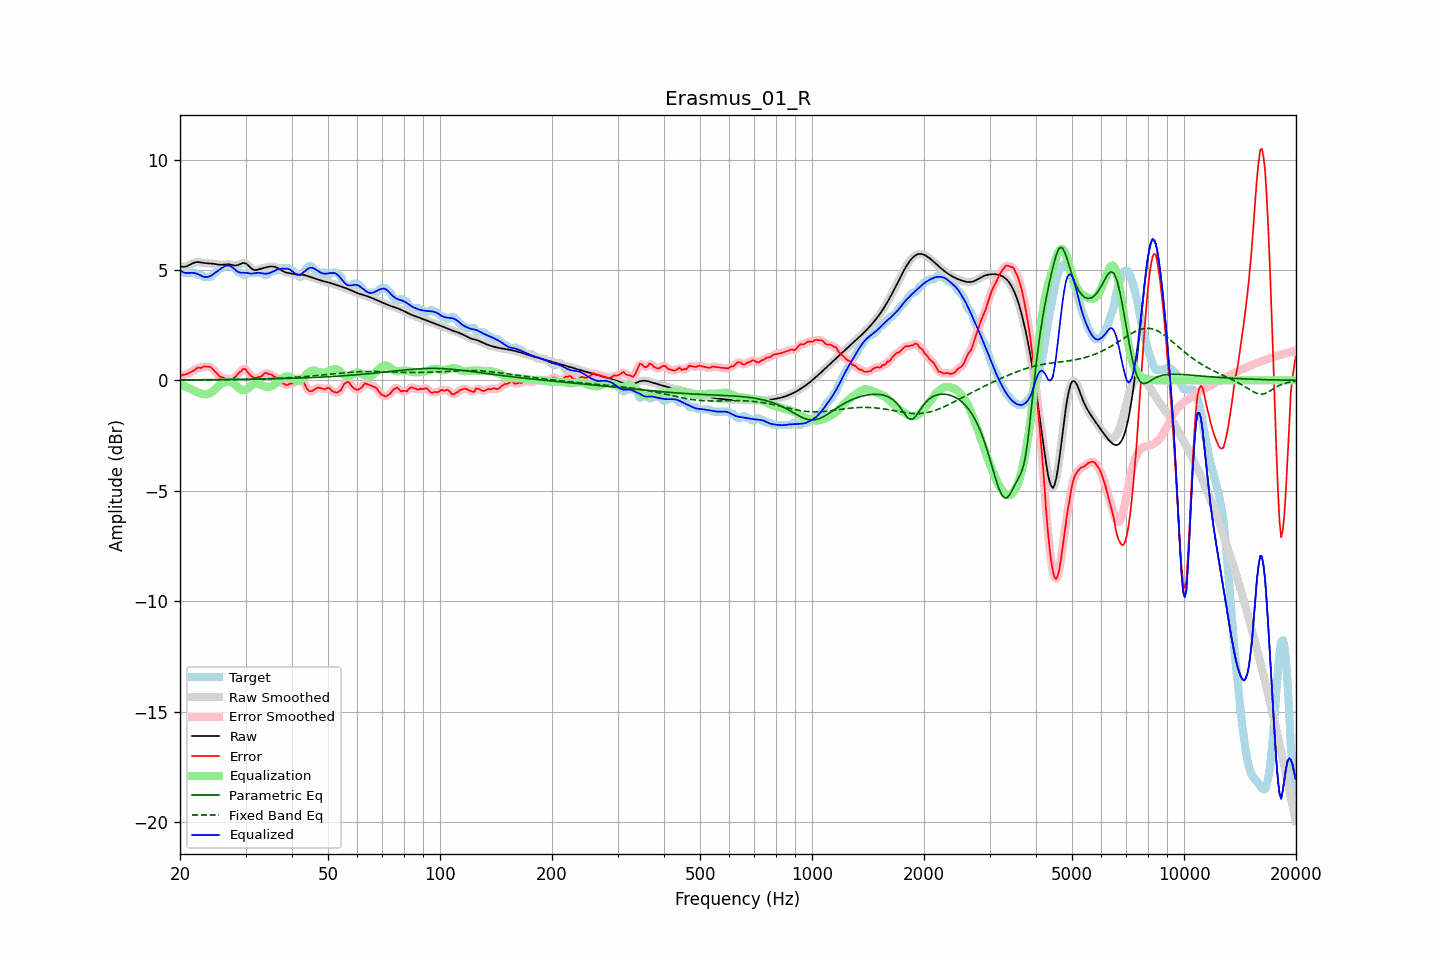

Source data for this figure (header and first rows):
frequency, raw, error, smoothed, error_smoothed, equalization, parametric_eq, fixed_band_eq, equalized_raw, equalized_smoothed, target
20.00, 5.17, 0.19, 5.17, 0.19, -0.18, 0.02, 0.02, 4.99, 4.99, 4.98
20.20, 5.15, 0.22, 5.15, 0.22, -0.21, 0.02, 0.02, 4.94, 4.94, 4.93
20.40, 5.14, 0.26, 5.14, 0.24, -0.24, 0.02, 0.02, 4.90, 4.90, 4.88
20.61, 5.15, 0.26, 5.15, 0.27, -0.27, 0.02, 0.02, 4.87, 4.88, 4.88
20.81, 5.17, 0.28, 5.17, 0.29, -0.30, 0.02, 0.02, 4.86, 4.86, 4.88
21.02, 5.20, 0.32, 5.20, 0.32, -0.34, 0.02, 0.02, 4.86, 4.86, 4.88
21.23, 5.24, 0.35, 5.24, 0.35, -0.37, 0.02, 0.02, 4.87, 4.87, 4.88
21.44, 5.27, 0.39, 5.27, 0.39, -0.40, 0.02, 0.02, 4.88, 4.88, 4.88
21.66, 5.31, 0.43, 5.31, 0.43, -0.44, 0.02, 0.02, 4.87, 4.87, 4.88
21.87, 5.34, 0.46, 5.34, 0.48, -0.47, 0.03, 0.02, 4.87, 4.86, 4.88
22.09, 5.35, 0.53, 5.35, 0.52, -0.51, 0.03, 0.02, 4.85, 4.85, 4.82
22.31, 5.36, 0.58, 5.36, 0.56, -0.54, 0.03, 0.02, 4.82, 4.82, 4.78
22.54, 5.36, 0.57, 5.35, 0.57, -0.57, 0.03, 0.02, 4.78, 4.78, 4.78
22.76, 5.35, 0.56, 5.34, 0.58, -0.60, 0.03, 0.02, 4.75, 4.75, 4.78
22.99, 5.33, 0.60, 5.33, 0.60, -0.62, 0.03, 0.02, 4.71, 4.72, 4.73
23.22, 5.32, 0.64, 5.32, 0.62, -0.63, 0.03, 0.02, 4.69, 4.69, 4.68
23.45, 5.31, 0.63, 5.31, 0.63, -0.63, 0.03, 0.02, 4.68, 4.68, 4.68
23.69, 5.30, 0.62, 5.30, 0.63, -0.62, 0.03, 0.02, 4.68, 4.68, 4.68
23.92, 5.30, 0.62, 5.30, 0.62, -0.60, 0.03, 0.02, 4.70, 4.70, 4.68
24.16, 5.29, 0.61, 5.29, 0.59, -0.56, 0.03, 0.02, 4.73, 4.73, 4.68
24.40, 5.29, 0.54, 5.29, 0.54, -0.51, 0.03, 0.02, 4.77, 4.77, 4.75
24.65, 5.28, 0.46, 5.28, 0.47, -0.45, 0.03, 0.02, 4.82, 4.82, 4.82
24.89, 5.27, 0.39, 5.27, 0.39, -0.39, 0.03, 0.02, 4.88, 4.88, 4.88
25.14, 5.25, 0.31, 5.25, 0.30, -0.32, 0.03, 0.03, 4.93, 4.93, 4.94
25.39, 5.24, 0.23, 5.24, 0.23, -0.26, 0.03, 0.03, 4.99, 4.99, 5.01
25.65, 5.24, 0.15, 5.24, 0.18, -0.20, 0.04, 0.03, 5.04, 5.04, 5.08
25.91, 5.24, 0.15, 5.24, 0.14, -0.15, 0.04, 0.03, 5.09, 5.09, 5.08
26.16, 5.24, 0.12, 5.24, 0.11, -0.11, 0.04, 0.03, 5.13, 5.14, 5.12
26.43, 5.25, 0.07, 5.25, 0.09, -0.08, 0.04, 0.03, 5.17, 5.17, 5.18
26.69, 5.26, 0.08, 5.26, 0.08, -0.06, 0.04, 0.03, 5.20, 5.20, 5.18
26.96, 5.26, 0.08, 5.26, 0.07, -0.06, 0.04, 0.03, 5.20, 5.20, 5.18
27.23, 5.25, 0.07, 5.25, 0.07, -0.06, 0.04, 0.03, 5.19, 5.19, 5.18
27.50, 5.23, 0.05, 5.23, 0.07, -0.08, 0.04, 0.03, 5.15, 5.15, 5.18
27.77, 5.22, 0.09, 5.22, 0.09, -0.12, 0.04, 0.03, 5.10, 5.10, 5.13
28.05, 5.20, 0.13, 5.21, 0.14, -0.17, 0.04, 0.03, 5.03, 5.03, 5.07
28.33, 5.21, 0.21, 5.21, 0.21, -0.23, 0.04, 0.04, 4.97, 4.97, 5.00
28.62, 5.22, 0.29, 5.22, 0.28, -0.30, 0.05, 0.04, 4.92, 4.92, 4.93
28.90, 5.25, 0.37, 5.26, 0.36, -0.36, 0.05, 0.04, 4.89, 4.89, 4.88
29.19, 5.29, 0.40, 5.29, 0.44, -0.41, 0.05, 0.04, 4.87, 4.88, 4.88
29.48, 5.32, 0.51, 5.31, 0.49, -0.44, 0.05, 0.04, 4.88, 4.87, 4.81
29.78, 5.31, 0.53, 5.31, 0.51, -0.44, 0.05, 0.04, 4.87, 4.87, 4.78
30.08, 5.29, 0.50, 5.29, 0.48, -0.42, 0.05, 0.04, 4.88, 4.87, 4.80
30.38, 5.24, 0.38, 5.24, 0.39, -0.38, 0.05, 0.04, 4.87, 4.86, 4.86
30.68, 5.17, 0.29, 5.17, 0.30, -0.32, 0.05, 0.05, 4.85, 4.85, 4.88
30.99, 5.10, 0.22, 5.10, 0.21, -0.26, 0.05, 0.05, 4.84, 4.84, 4.88
31.30, 5.04, 0.16, 5.04, 0.16, -0.20, 0.06, 0.05, 4.84, 4.84, 4.88
31.61, 5.01, 0.12, 5.01, 0.13, -0.16, 0.06, 0.05, 4.85, 4.85, 4.88
31.93, 5.00, 0.11, 5.00, 0.12, -0.13, 0.06, 0.05, 4.86, 4.86, 4.88
32.24, 5.01, 0.13, 5.01, 0.13, -0.14, 0.06, 0.06, 4.87, 4.87, 4.88
32.57, 5.03, 0.15, 5.03, 0.14, -0.16, 0.06, 0.06, 4.87, 4.87, 4.88
32.89, 5.05, 0.17, 5.05, 0.17, -0.19, 0.06, 0.06, 4.86, 4.86, 4.88
33.22, 5.08, 0.20, 5.07, 0.22, -0.22, 0.06, 0.06, 4.85, 4.85, 4.88
33.55, 5.09, 0.28, 5.09, 0.28, -0.25, 0.06, 0.07, 4.84, 4.84, 4.81
33.89, 5.11, 0.33, 5.11, 0.31, -0.28, 0.07, 0.07, 4.83, 4.84, 4.78
34.23, 5.13, 0.34, 5.13, 0.33, -0.29, 0.07, 0.07, 4.84, 4.84, 4.79
34.57, 5.14, 0.29, 5.14, 0.31, -0.29, 0.07, 0.08, 4.85, 4.85, 4.86
34.92, 5.16, 0.27, 5.16, 0.28, -0.28, 0.07, 0.08, 4.87, 4.87, 4.88
35.27, 5.16, 0.27, 5.16, 0.24, -0.26, 0.07, 0.08, 4.90, 4.90, 4.90
35.62, 5.16, 0.19, 5.16, 0.21, -0.22, 0.07, 0.08, 4.94, 4.94, 4.97
35.97, 5.14, 0.16, 5.14, 0.17, -0.17, 0.08, 0.09, 4.98, 4.97, 4.98
... 635 more rows
